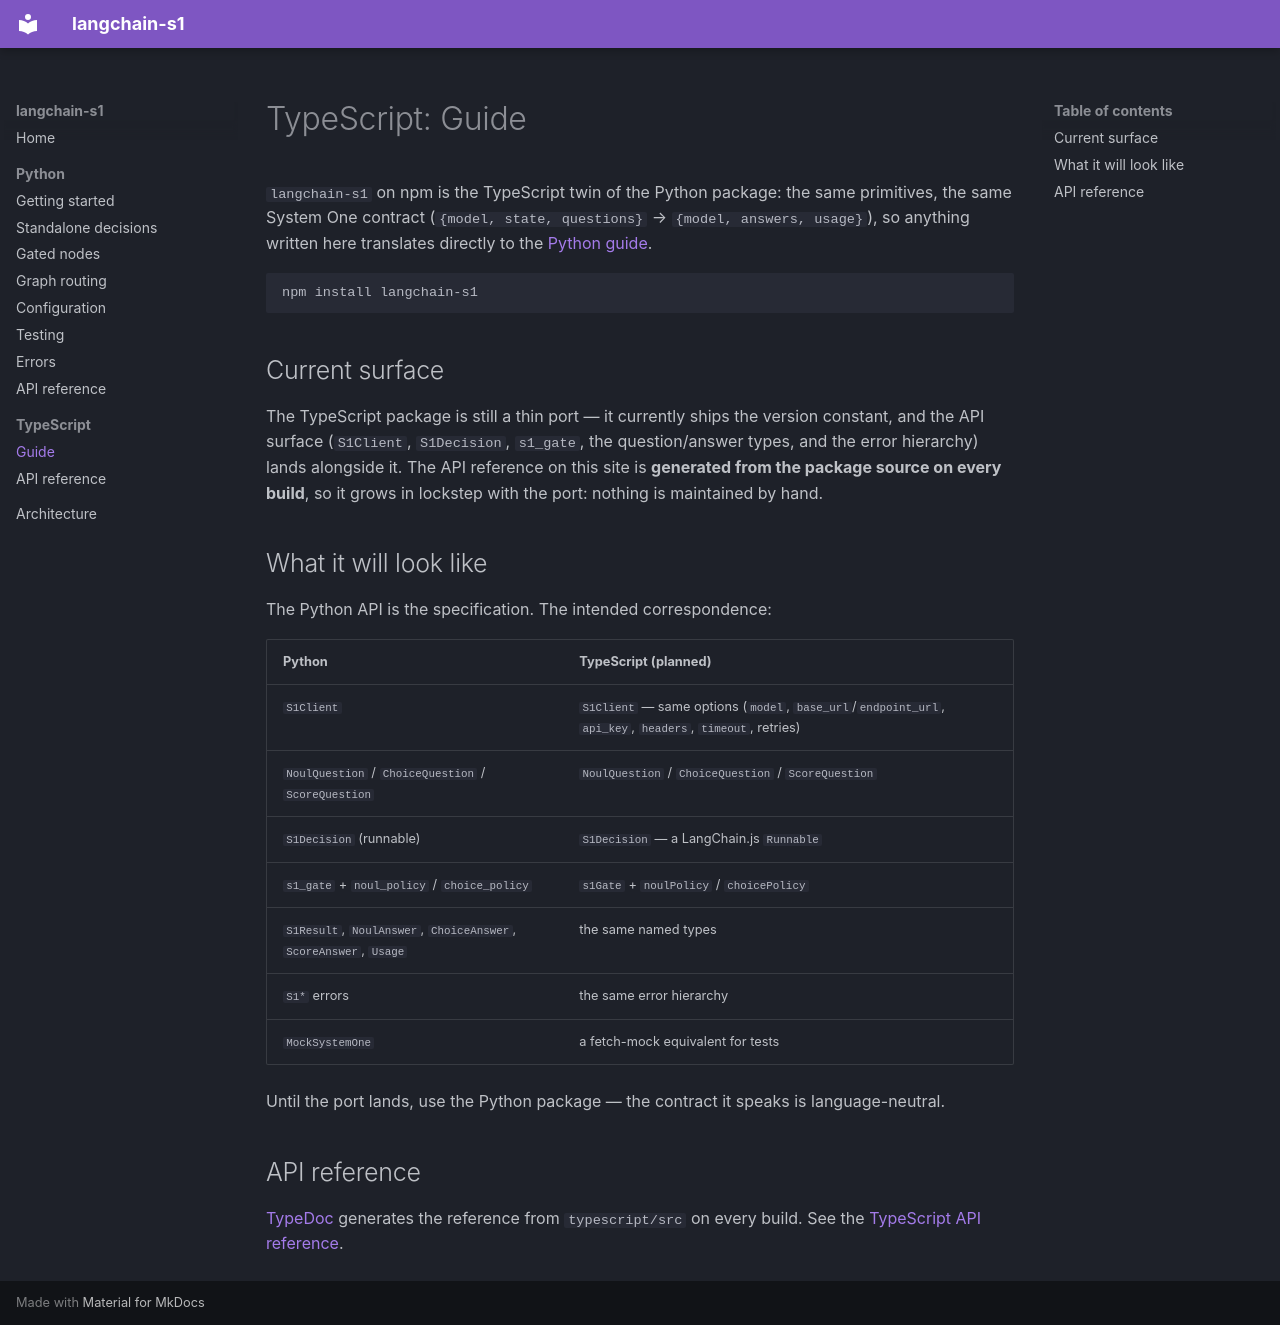

repository: OpenEngine/langchain-s1 · page: typescript/guide/index.html · generator: mkdocs

# TypeScript: Guide

`langchain-s1` on npm is the TypeScript twin of the Python package: the same
primitives, the same System One contract
(`{model, state, questions}` → `{model, answers, usage}`), so anything written here
translates directly to the [Python guide](../python/getting-started.md).

```bash
npm install langchain-s1
```

## Current surface

The TypeScript package is still a thin port — it currently ships the version constant,
and the API surface (`S1Client`, `S1Decision`, `s1_gate`, the question/answer types,
and the error hierarchy) lands alongside it. The API reference on this site is
**generated from the package source on every build**, so it grows in lockstep with the
port: nothing is maintained by hand.

## What it will look like

The Python API is the specification. The intended correspondence:

| Python | TypeScript (planned) |
|---|---|
| `S1Client` | `S1Client` — same options (`model`, `base_url`/`endpoint_url`, `api_key`, `headers`, `timeout`, retries) |
| `NoulQuestion` / `ChoiceQuestion` / `ScoreQuestion` | `NoulQuestion` / `ChoiceQuestion` / `ScoreQuestion` |
| `S1Decision` (runnable) | `S1Decision` — a LangChain.js `Runnable` |
| `s1_gate` + `noul_policy` / `choice_policy` | `s1Gate` + `noulPolicy` / `choicePolicy` |
| `S1Result`, `NoulAnswer`, `ChoiceAnswer`, `ScoreAnswer`, `Usage` | the same named types |
| `S1*` errors | the same error hierarchy |
| `MockSystemOne` | a fetch-mock equivalent for tests |

Until the port lands, use the Python package — the contract it speaks is
language-neutral.

## API reference

[TypeDoc](https://typedoc.org/) generates the reference from `typescript/src` on every
build. See the [TypeScript API reference](api.md).
